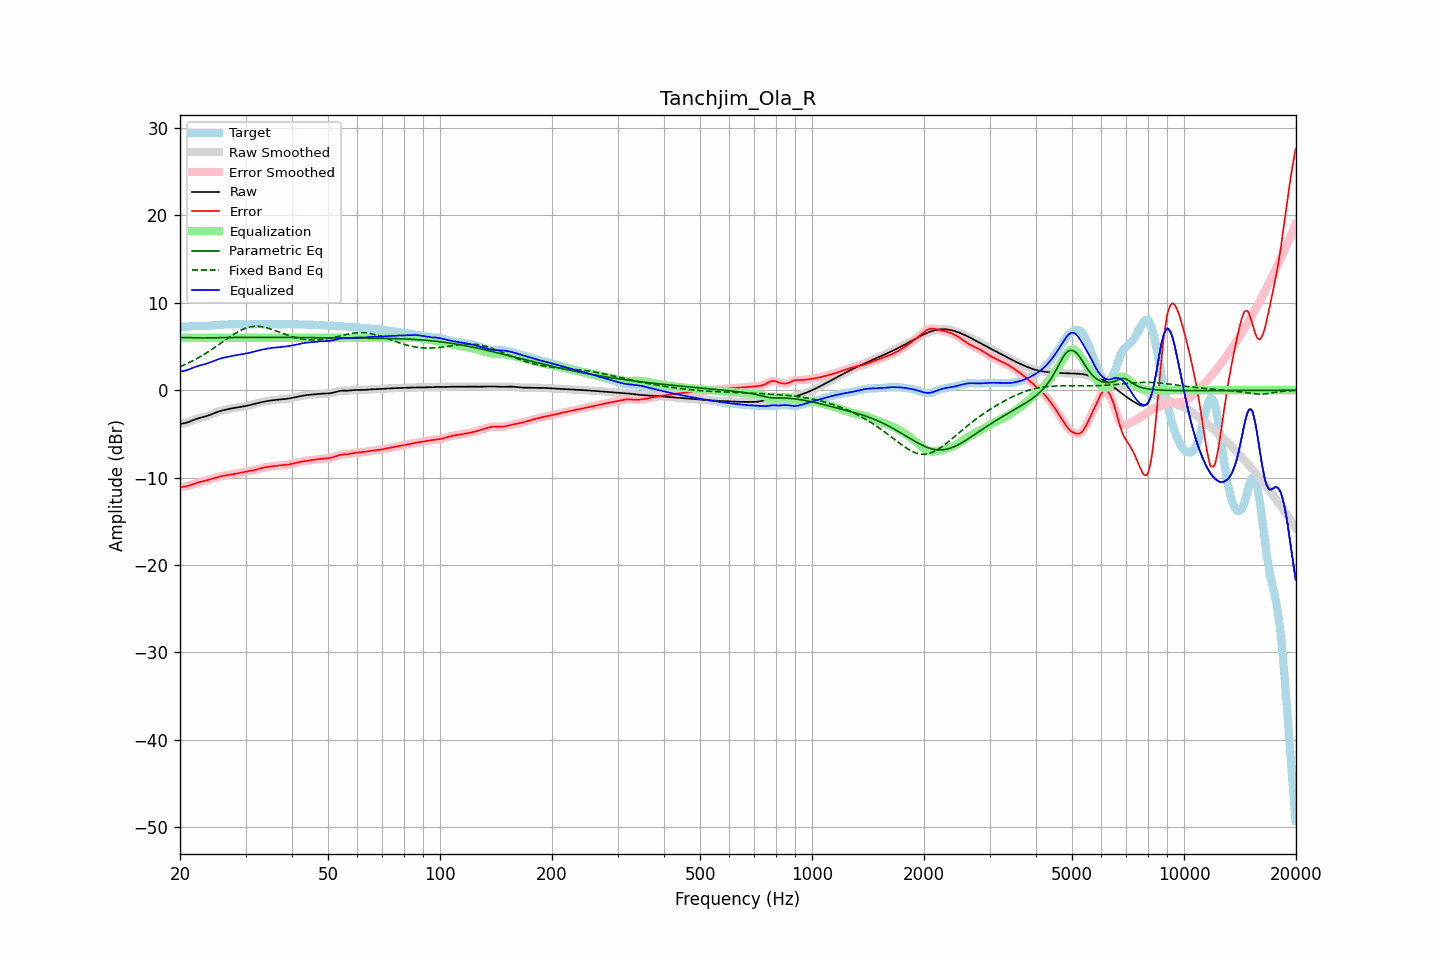

Source data for this figure (header and first rows):
frequency, raw, error, smoothed, error_smoothed, equalization, parametric_eq, fixed_band_eq, equalized_raw, equalized_smoothed, target
20.00, -3.86, -11.11, -3.85, -11.11, 6.00, 6.02, 2.70, 2.14, 2.15, 7.26
20.20, -3.83, -11.09, -3.84, -11.09, 6.00, 6.03, 2.78, 2.17, 2.16, 7.26
20.40, -3.80, -11.06, -3.81, -11.07, 6.00, 6.03, 2.85, 2.20, 2.19, 7.26
20.61, -3.77, -11.03, -3.77, -11.03, 6.00, 6.03, 2.94, 2.23, 2.23, 7.27
20.81, -3.72, -10.99, -3.72, -10.99, 6.00, 6.02, 3.02, 2.28, 2.28, 7.28
21.02, -3.66, -10.95, -3.66, -10.95, 6.00, 6.01, 3.10, 2.34, 2.34, 7.29
21.23, -3.59, -10.89, -3.59, -10.89, 6.00, 6.00, 3.19, 2.41, 2.41, 7.30
21.44, -3.51, -10.83, -3.51, -10.83, 6.00, 6.00, 3.28, 2.49, 2.49, 7.32
21.66, -3.44, -10.77, -3.44, -10.77, 6.00, 5.99, 3.37, 2.56, 2.56, 7.33
21.87, -3.36, -10.71, -3.37, -10.71, 6.00, 5.99, 3.47, 2.64, 2.63, 7.35
22.09, -3.30, -10.65, -3.30, -10.65, 6.00, 5.98, 3.57, 2.70, 2.70, 7.35
22.31, -3.24, -10.59, -3.24, -10.59, 6.00, 5.98, 3.67, 2.76, 2.76, 7.35
22.54, -3.19, -10.54, -3.19, -10.54, 6.00, 5.98, 3.77, 2.81, 2.81, 7.35
22.76, -3.14, -10.48, -3.14, -10.48, 6.00, 5.98, 3.88, 2.86, 2.86, 7.34
22.99, -3.10, -10.43, -3.10, -10.44, 6.00, 5.98, 3.99, 2.90, 2.90, 7.34
23.22, -3.05, -10.39, -3.05, -10.39, 6.00, 5.98, 4.10, 2.95, 2.95, 7.34
23.45, -2.99, -10.34, -2.99, -10.34, 6.00, 5.98, 4.21, 3.01, 3.01, 7.35
23.69, -2.93, -10.30, -2.93, -10.30, 6.00, 5.98, 4.33, 3.07, 3.07, 7.36
23.92, -2.86, -10.25, -2.86, -10.25, 6.00, 5.99, 4.45, 3.14, 3.14, 7.38
24.16, -2.79, -10.20, -2.79, -10.20, 6.00, 5.99, 4.57, 3.21, 3.21, 7.41
24.40, -2.72, -10.14, -2.72, -10.14, 6.00, 5.99, 4.69, 3.28, 3.28, 7.43
24.65, -2.64, -10.09, -2.64, -10.09, 6.00, 6.00, 4.82, 3.36, 3.36, 7.45
24.89, -2.57, -10.03, -2.57, -10.03, 6.00, 6.00, 4.95, 3.43, 3.43, 7.46
25.14, -2.50, -9.97, -2.50, -9.97, 6.00, 6.00, 5.07, 3.50, 3.50, 7.47
25.39, -2.44, -9.92, -2.44, -9.92, 6.00, 6.01, 5.20, 3.56, 3.56, 7.48
25.65, -2.39, -9.87, -2.39, -9.87, 6.00, 6.01, 5.33, 3.61, 3.61, 7.48
25.91, -2.34, -9.83, -2.34, -9.83, 6.00, 6.01, 5.46, 3.66, 3.66, 7.49
26.16, -2.29, -9.80, -2.29, -9.80, 6.00, 6.02, 5.59, 3.71, 3.71, 7.50
26.43, -2.25, -9.77, -2.25, -9.77, 6.00, 6.02, 5.73, 3.75, 3.75, 7.52
26.69, -2.21, -9.74, -2.21, -9.74, 6.00, 6.02, 5.85, 3.79, 3.79, 7.53
26.96, -2.17, -9.71, -2.17, -9.71, 6.00, 6.03, 5.98, 3.83, 3.83, 7.54
27.23, -2.13, -9.68, -2.13, -9.68, 6.00, 6.03, 6.11, 3.87, 3.87, 7.55
27.50, -2.09, -9.64, -2.09, -9.64, 6.00, 6.03, 6.23, 3.91, 3.91, 7.55
27.77, -2.05, -9.61, -2.05, -9.61, 6.00, 6.04, 6.35, 3.95, 3.95, 7.56
28.05, -2.02, -9.58, -2.02, -9.58, 6.00, 6.04, 6.47, 3.98, 3.98, 7.56
28.33, -1.99, -9.55, -1.99, -9.55, 6.00, 6.04, 6.58, 4.01, 4.01, 7.56
28.62, -1.96, -9.52, -1.96, -9.51, 6.00, 6.04, 6.69, 4.04, 4.04, 7.56
28.90, -1.93, -9.48, -1.93, -9.48, 6.00, 6.04, 6.78, 4.07, 4.07, 7.55
29.19, -1.90, -9.44, -1.90, -9.44, 6.00, 6.05, 6.88, 4.10, 4.10, 7.54
29.48, -1.87, -9.40, -1.87, -9.40, 6.00, 6.05, 6.96, 4.13, 4.13, 7.53
29.78, -1.84, -9.36, -1.84, -9.36, 6.00, 6.05, 7.04, 4.16, 4.16, 7.52
30.08, -1.80, -9.32, -1.80, -9.32, 6.00, 6.05, 7.11, 4.20, 4.20, 7.52
30.38, -1.77, -9.29, -1.77, -9.29, 6.00, 6.05, 7.17, 4.23, 4.23, 7.52
30.68, -1.72, -9.25, -1.72, -9.25, 6.00, 6.05, 7.21, 4.28, 4.28, 7.53
30.99, -1.68, -9.23, -1.68, -9.23, 6.00, 6.05, 7.26, 4.32, 4.32, 7.55
31.30, -1.63, -9.19, -1.63, -9.19, 6.00, 6.05, 7.28, 4.37, 4.37, 7.56
31.61, -1.58, -9.16, -1.58, -9.16, 6.00, 6.05, 7.31, 4.42, 4.42, 7.58
31.93, -1.53, -9.11, -1.53, -9.11, 6.00, 6.05, 7.31, 4.47, 4.47, 7.58
32.24, -1.49, -9.06, -1.49, -9.06, 6.00, 6.06, 7.32, 4.51, 4.51, 7.57
32.57, -1.44, -9.01, -1.44, -9.01, 6.00, 6.06, 7.30, 4.56, 4.56, 7.56
32.89, -1.40, -8.95, -1.40, -8.95, 6.00, 6.06, 7.29, 4.60, 4.60, 7.55
33.22, -1.36, -8.90, -1.36, -8.90, 6.00, 6.06, 7.26, 4.64, 4.64, 7.54
33.55, -1.32, -8.86, -1.32, -8.86, 6.00, 6.05, 7.23, 4.68, 4.68, 7.54
33.89, -1.29, -8.83, -1.29, -8.83, 6.00, 6.05, 7.19, 4.71, 4.71, 7.54
34.23, -1.25, -8.80, -1.25, -8.80, 6.00, 6.05, 7.14, 4.75, 4.75, 7.55
34.57, -1.22, -8.77, -1.22, -8.77, 6.00, 6.05, 7.09, 4.78, 4.78, 7.55
34.92, -1.19, -8.75, -1.19, -8.75, 6.00, 6.05, 7.03, 4.81, 4.81, 7.56
35.27, -1.16, -8.72, -1.16, -8.72, 6.00, 6.05, 6.97, 4.84, 4.84, 7.56
35.62, -1.14, -8.70, -1.14, -8.70, 6.00, 6.05, 6.90, 4.86, 4.86, 7.55
35.97, -1.12, -8.68, -1.12, -8.68, 6.00, 6.05, 6.84, 4.88, 4.88, 7.55
... 635 more rows
